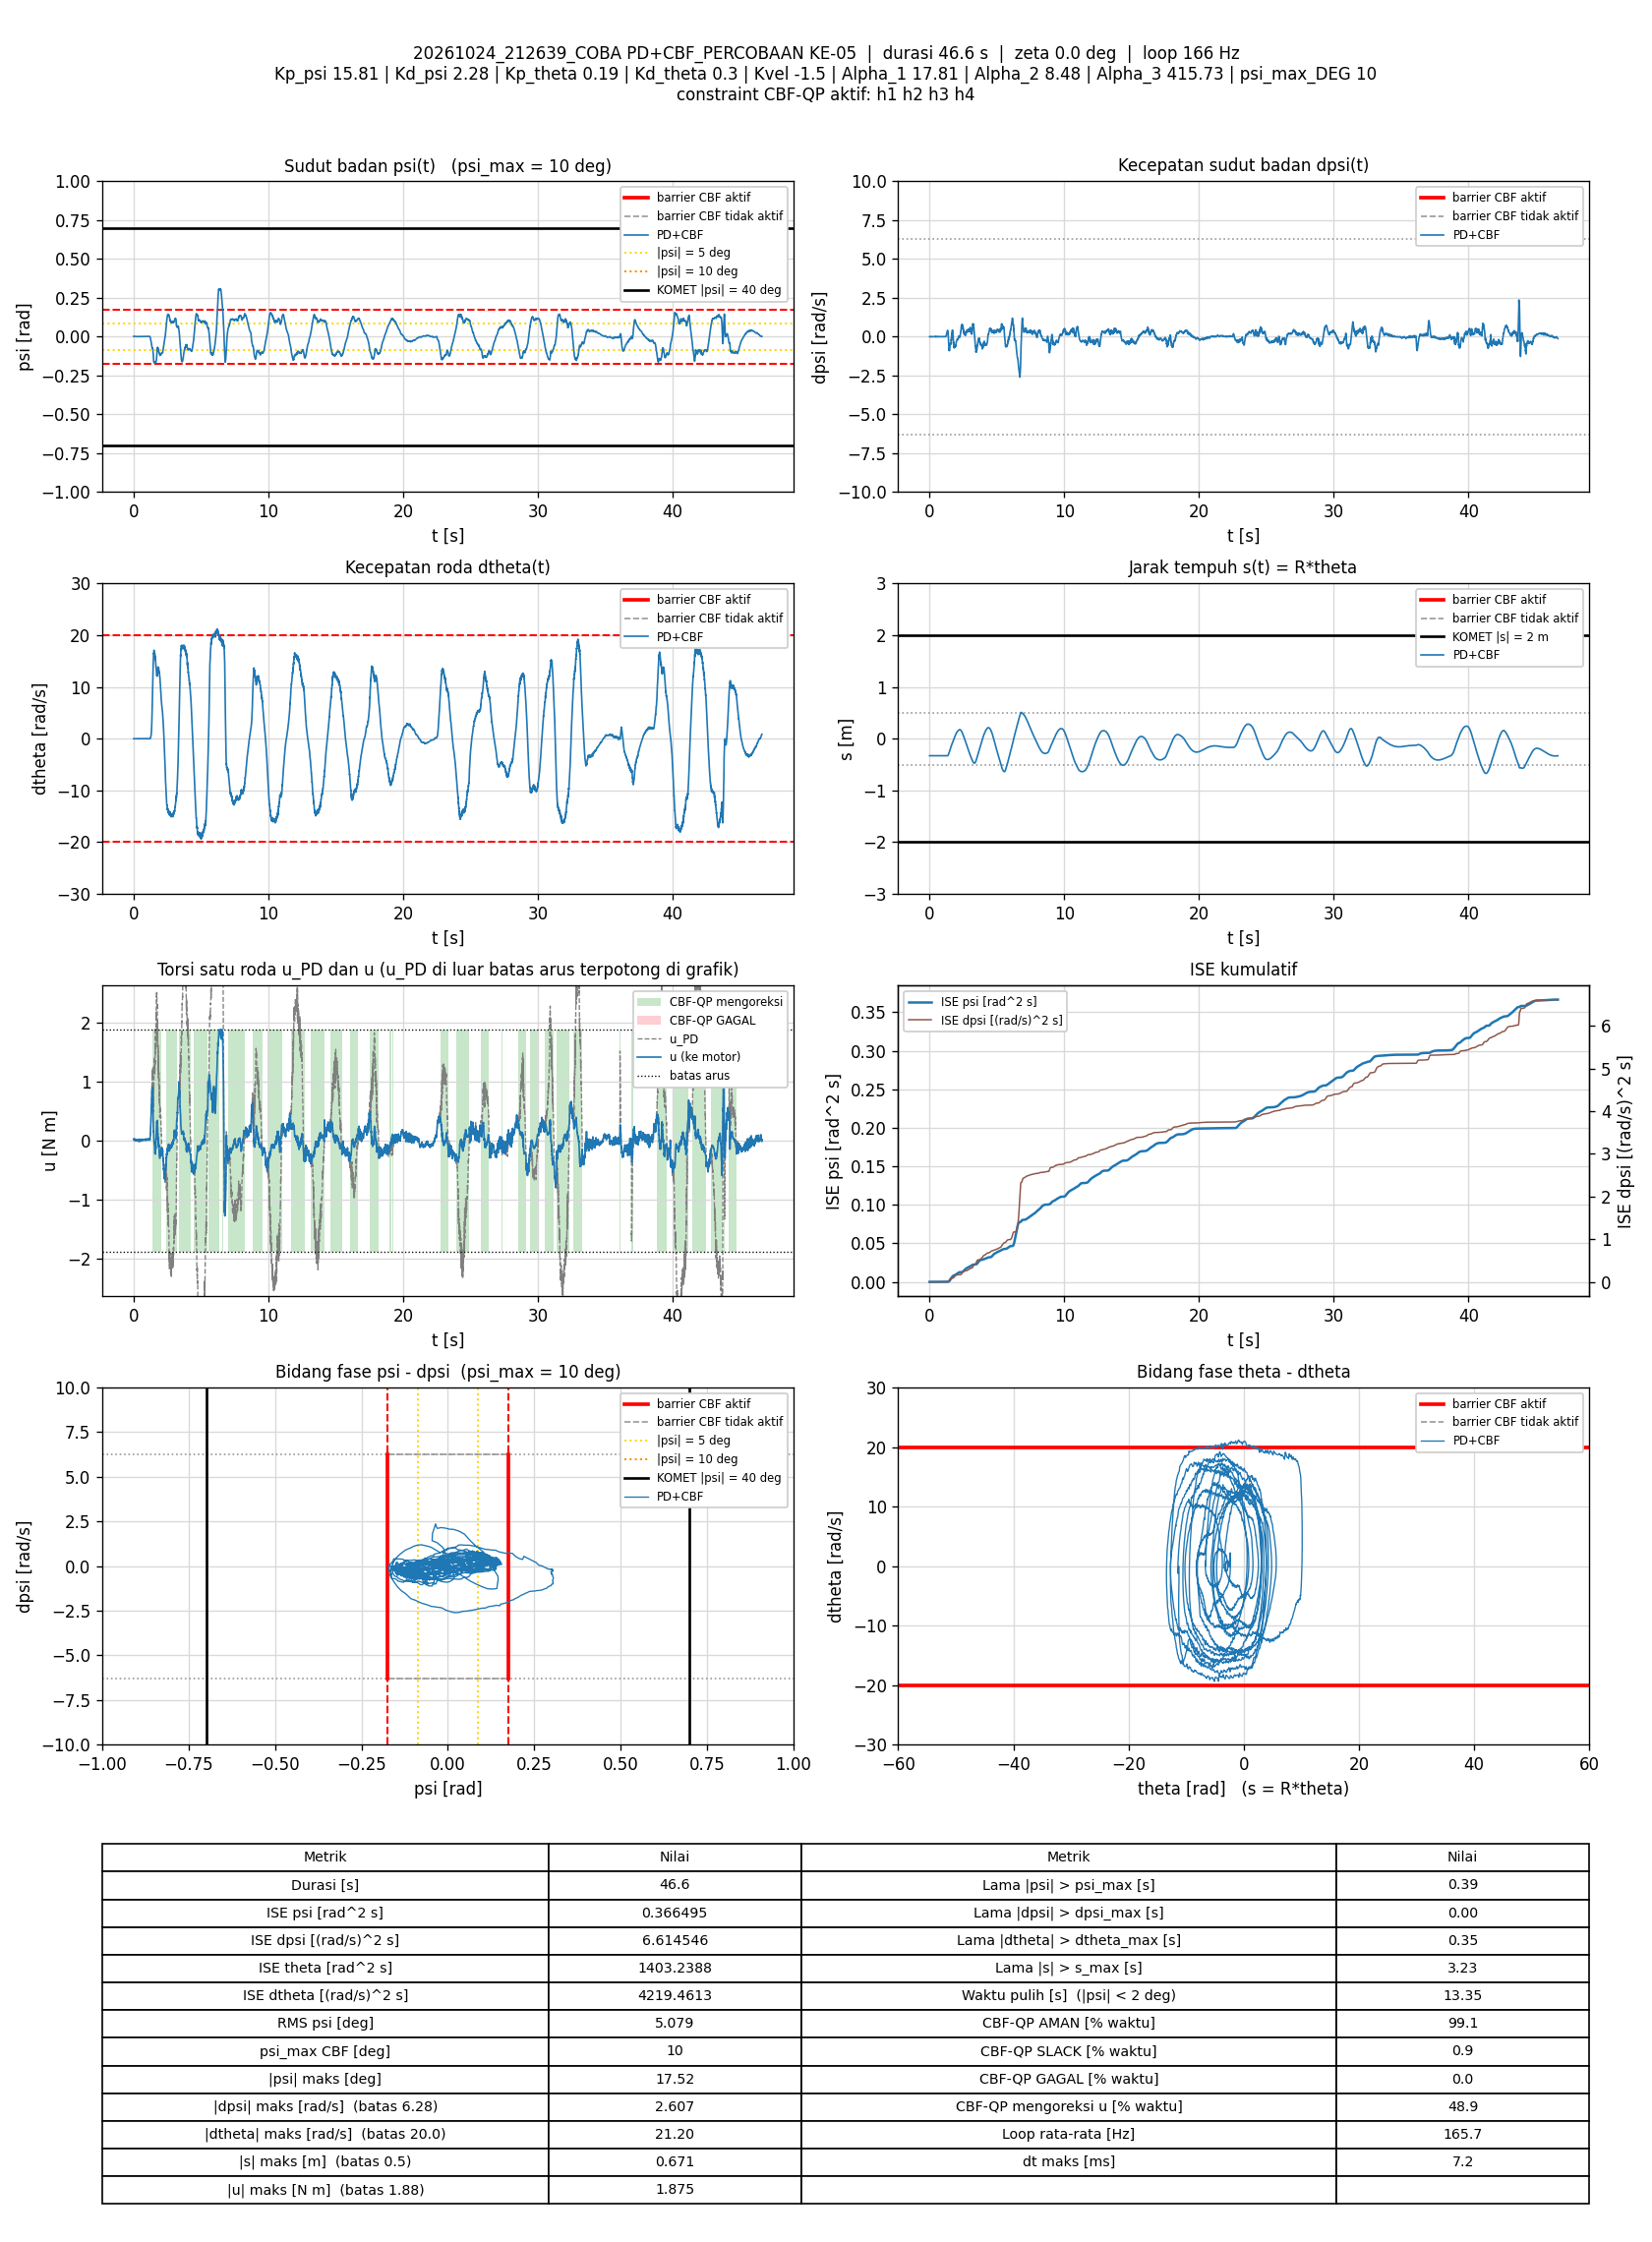

The data file committed next to this chart (first rows):
t_s, theta_rad, dtheta_rad_s, psi_rad, dpsi_rad_s, error_theta, error_dtheta, error_psi, error_dpsi, u_PD_Nm, u_Nm, status_cbf, dorong_N, ISE_theta, ISE_dtheta, ISE_psi, ISE_dpsi, Kp_psi, Kd_psi, Kp_theta, Kd_theta, Kvel, Alpha_1, Alpha_2
0.008509, -6.581, 0.002103, 0.002, -0.003658, 6.581, -0.002103, -0.002, 0.003658, 0.02391, 0.02391, AMAN, 0, 0.3685, 3.7642545e-08, 3.4042459e-08, 1.1388452e-07, 15.81, 2.28, 0.19, 0.3, -1.5, 17.81, 8.48
0.01445, -6.581, -0.004939, 0.001895, -0.00539, 6.581, 0.004939, -0.001895, 0.00539, 0.01619, 0.01619, AMAN, 0, 0.6257, 1.8250354e-07, 5.5362158e-08, 2.8639999e-07, 15.81, 2.28, 0.19, 0.3, -1.5, 17.81, 8.48
0.02044, -6.581, -0.0008205, 0.0017, -0.004857, 6.581, 0.0008205, -0.0017, 0.004857, 0.01556, 0.01556, AMAN, 0, 0.8853, 1.8653998e-07, 7.2698295e-08, 4.2785595e-07, 15.81, 2.28, 0.19, 0.3, -1.5, 17.81, 8.48
0.02654, -6.581, 0.002649, 0.001429, -0.0004608, 6.581, -0.002649, -0.001429, 0.0004608, 0.02233, 0.02233, AMAN, 0, 1.149, 2.2934739e-07, 8.5146515e-08, 4.2915087e-07, 15.81, 2.28, 0.19, 0.3, -1.5, 17.81, 8.48
0.03252, -6.582, 0.003177, 0.00142, 0.004469, 6.582, -0.003177, -0.00142, -0.004469, 0.03359, 0.03359, AMAN, 0, 1.409, 2.8975676e-07, 9.7207437e-08, 5.4864008e-07, 15.81, 2.28, 0.19, 0.3, -1.5, 17.81, 8.48
0.03845, -6.581, 0.0009255, 0.001464, 0.001937, 6.581, -0.0009255, -0.001464, -0.001937, 0.02783, 0.02783, AMAN, 0, 1.665, 2.9482896e-07, 1.0989105e-07, 5.7086603e-07, 15.81, 2.28, 0.19, 0.3, -1.5, 17.81, 8.48
0.04445, -6.582, -0.01116, 0.001619, -0.002992, 6.582, 0.01116, -0.001619, 0.002992, 0.01543, 0.01543, AMAN, 0, 1.925, 1.0424333e-06, 1.2562633e-07, 6.246013e-07, 15.81, 2.28, 0.19, 0.3, -1.5, 17.81, 8.48
0.05145, -6.581, -0.004033, 0.001788, -0.005124, 6.581, 0.004033, -0.001788, 0.005124, 0.01537, 0.01537, AMAN, 0, 2.228, 1.1563464e-06, 1.480157e-07, 8.0850117e-07, 15.81, 2.28, 0.19, 0.3, -1.5, 17.81, 8.48
0.05841, -6.581, -0.002983, 0.001716, -0.003792, 6.581, 0.002983, -0.001716, 0.003792, 0.01759, 0.01759, AMAN, 0, 2.53, 1.2182358e-06, 1.6848695e-07, 9.0847457e-07, 15.81, 2.28, 0.19, 0.3, -1.5, 17.81, 8.48
0.06456, -6.581, -0.004348, 0.0017, -0.001393, 6.581, 0.004348, -0.0017, 0.001393, 0.02239, 0.02239, AMAN, 0, 2.796, 1.3346392e-06, 1.8627014e-07, 9.2042795e-07, 15.81, 2.28, 0.19, 0.3, -1.5, 17.81, 8.48
0.07046, -6.581, 0.0004118, 0.001615, -0.0009937, 6.581, -0.0004118, -0.001615, 0.0009937, 0.02339, 0.02339, AMAN, 0, 3.052, 1.3356388e-06, 2.0164878e-07, 9.2624896e-07, 15.81, 2.28, 0.19, 0.3, -1.5, 17.81, 8.48
0.07645, -6.581, -0.004276, 0.001679, -0.00166, 6.581, 0.004276, -0.001679, 0.00166, 0.02148, 0.02148, AMAN, 0, 3.311, 1.4453244e-06, 2.1855532e-07, 9.4277399e-07, 15.81, 2.28, 0.19, 0.3, -1.5, 17.81, 8.48
0.08245, -6.581, -0.002075, 0.001641, -6.1119832e-05, 6.581, 0.002075, -0.001641, 6.1119832e-05, 0.02519, 0.02519, AMAN, 0, 3.571, 1.4711607e-06, 2.3471555e-07, 9.427964e-07, 15.81, 2.28, 0.19, 0.3, -1.5, 17.81, 8.48
0.0884, -6.582, -0.01618, 0.001621, -0.007256, 6.582, 0.01618, -0.001621, 0.007256, 0.004238, 0.004238, AMAN, 0, 3.829, 3.0287012e-06, 2.5035829e-07, 1.256026e-06, 15.81, 2.28, 0.19, 0.3, -1.5, 17.81, 8.48
0.09459, -6.582, -0.008832, 0.001555, -0.005657, 6.582, 0.008832, -0.001555, 0.005657, 0.009045, 0.009045, AMAN, 0, 4.097, 3.5116531e-06, 2.6533783e-07, 1.4541428e-06, 15.81, 2.28, 0.19, 0.3, -1.5, 17.81, 8.48
0.1005, -6.582, 0.0001132, 0.001341, -0.001127, 6.582, -0.0001132, -0.001341, 0.001127, 0.01867, 0.01867, AMAN, 0, 4.355, 3.5117293e-06, 2.760369e-07, 1.4616969e-06, 15.81, 2.28, 0.19, 0.3, -1.5, 17.81, 8.48
0.1065, -6.582, -0.002234, 0.001218, 0.004202, 6.582, 0.002234, -0.001218, -0.004202, 0.02817, 0.02817, AMAN, 0, 4.613, 3.5414205e-06, 2.8486674e-07, 1.5667272e-06, 15.81, 2.28, 0.19, 0.3, -1.5, 17.81, 8.48
0.1124, -6.582, 0.0009018, 0.001305, -0.001527, 6.582, -0.0009018, -0.001305, 0.001527, 0.01743, 0.01743, AMAN, 0, 4.87, 3.5462591e-06, 2.9500391e-07, 1.5805929e-06, 15.81, 2.28, 0.19, 0.3, -1.5, 17.81, 8.48
0.1184, -6.582, -0.01326, 0.001601, -0.004058, 6.582, 0.01326, -0.001601, 0.004058, 0.01209, 0.01209, AMAN, 0, 5.13, 4.6025674e-06, 3.1040163e-07, 1.67946e-06, 15.81, 2.28, 0.19, 0.3, -1.5, 17.81, 8.48
0.1244, -6.582, -0.006253, 0.001582, -0.002859, 6.582, 0.006253, -0.001582, 0.002859, 0.01661, 0.01661, AMAN, 0, 5.391, 4.8374502e-06, 3.2543016e-07, 1.7285595e-06, 15.81, 2.28, 0.19, 0.3, -1.5, 17.81, 8.48
0.1304, -6.582, -0.005869, 0.001437, -0.003259, 6.582, 0.005869, -0.001437, 0.003259, 0.01352, 0.01352, AMAN, 0, 5.65, 5.0439435e-06, 3.3780252e-07, 1.7922238e-06, 15.81, 2.28, 0.19, 0.3, -1.5, 17.81, 8.48
0.1364, -6.581, 0.007885, 0.00141, -0.004857, 6.581, -0.007885, -0.00141, 0.004857, 0.01359, 0.01359, AMAN, 0, 5.91, 5.416871e-06, 3.4972978e-07, 1.9337466e-06, 15.81, 2.28, 0.19, 0.3, -1.5, 17.81, 8.48
0.1424, -6.582, -0.01518, 0.001183, -0.002859, 6.582, 0.01518, -0.001183, 0.002859, 0.00763, 0.00763, AMAN, 0, 6.17, 6.7997382e-06, 3.5812685e-07, 1.9827909e-06, 15.81, 2.28, 0.19, 0.3, -1.5, 17.81, 8.48
0.1484, -6.582, -0.003184, 0.001084, -0.0008605, 6.582, 0.003184, -0.001084, 0.0008605, 0.01421, 0.01421, AMAN, 0, 6.429, 6.8603888e-06, 3.651522e-07, 1.9872216e-06, 15.81, 2.28, 0.19, 0.3, -1.5, 17.81, 8.48
0.1545, -6.582, 0.004846, 0.0009767, 0.003003, 6.582, -0.004846, -0.0009767, -0.003003, 0.02374, 0.02374, AMAN, 0, 6.692, 7.0026762e-06, 3.7093179e-07, 2.0418633e-06, 15.81, 2.28, 0.19, 0.3, -1.5, 17.81, 8.48
0.1605, -6.582, -0.0006517, 0.001057, -0.00206, 6.582, 0.0006517, -0.001057, 0.00206, 0.01182, 0.01182, AMAN, 0, 6.95, 7.0052118e-06, 3.7760308e-07, 2.0671869e-06, 15.81, 2.28, 0.19, 0.3, -1.5, 17.81, 8.48
0.1665, -6.582, -0.01405, 0.001274, -0.004058, 6.582, 0.01405, -0.001274, 0.004058, 0.006683, 0.006683, AMAN, 0, 7.21, 8.1901521e-06, 3.8735454e-07, 2.1660497e-06, 15.81, 2.28, 0.19, 0.3, -1.5, 17.81, 8.48
0.1725, -6.582, -0.004768, 0.001222, -0.004458, 6.582, 0.004768, -0.001222, 0.004458, 0.007729, 0.007729, AMAN, 0, 7.47, 8.3265018e-06, 3.9631395e-07, 2.285229e-06, 15.81, 2.28, 0.19, 0.3, -1.5, 17.81, 8.48
0.1785, -6.582, -0.008251, 0.001012, -0.004325, 6.582, 0.008251, -0.001012, 0.004325, 0.003661, 0.003661, AMAN, 0, 7.73, 8.735203e-06, 4.0246006e-07, 2.397504e-06, 15.81, 2.28, 0.19, 0.3, -1.5, 17.81, 8.48
0.1845, -6.582, -0.004014, 0.0009149, -0.0009937, 6.582, 0.004014, -0.0009149, 0.0009937, 0.01099, 0.01099, AMAN, 0, 7.99, 8.8318599e-06, 4.0748202e-07, 2.403429e-06, 15.81, 2.28, 0.19, 0.3, -1.5, 17.81, 8.48
0.1905, -6.582, 0.006323, 0.0008388, 0.001271, 6.582, -0.006323, -0.0008388, -0.001271, 0.01806, 0.01806, AMAN, 0, 8.252, 9.073565e-06, 4.1173521e-07, 2.4131983e-06, 15.81, 2.28, 0.19, 0.3, -1.5, 17.81, 8.48
0.1965, -6.583, -0.01606, 0.0008721, -0.001527, 6.583, 0.01606, -0.0008721, 0.001527, 0.00549, 0.00549, AMAN, 0, 8.51, 1.060935e-05, 4.1626469e-07, 2.4270773e-06, 15.81, 2.28, 0.19, 0.3, -1.5, 17.81, 8.48
0.2025, -6.583, -0.01258, 0.001097, -0.001393, 6.583, 0.01258, -0.001097, 0.001393, 0.01039, 0.01039, AMAN, 0, 8.77, 1.1559093e-05, 4.2348125e-07, 2.4387306e-06, 15.81, 2.28, 0.19, 0.3, -1.5, 17.81, 8.48
0.2085, -6.583, -0.008975, 0.0008828, -0.004058, 6.583, 0.008975, -0.0008828, 0.004058, 0.002013, 0.002013, AMAN, 0, 9.03, 1.2042532e-05, 4.28159e-07, 2.5375635e-06, 15.81, 2.28, 0.19, 0.3, -1.5, 17.81, 8.48
0.2145, -6.582, 0.004687, 0.0009038, -0.002593, 6.582, -0.004687, -0.0009038, 0.002593, 0.009784, 0.009784, AMAN, 0, 9.29, 1.2174314e-05, 4.3305894e-07, 2.5778812e-06, 15.81, 2.28, 0.19, 0.3, -1.5, 17.81, 8.48
0.2215, -6.583, -0.005966, 0.0007122, -0.004191, 6.583, 0.005966, -0.0007122, 0.004191, -8.6334534e-05, -8.6334534e-05, AMAN, 0, 9.594, 1.2423478e-05, 4.3660907e-07, 2.7008363e-06, 15.81, 2.28, 0.19, 0.3, -1.5, 17.81, 8.48
0.2275, -6.583, 0.003057, 0.0005733, 0.0008715, 6.583, -0.003057, -0.0005733, -0.0008715, 0.01197, 0.01197, AMAN, 0, 9.854, 1.2479576e-05, 4.3858276e-07, 2.7053968e-06, 15.81, 2.28, 0.19, 0.3, -1.5, 17.81, 8.48
0.2335, -6.583, -0.006914, 0.000483, -0.00126, 6.583, 0.006914, -0.000483, 0.00126, 0.002689, 0.002689, AMAN, 0, 10.11, 1.2766461e-05, 4.3998292e-07, 2.7149283e-06, 15.81, 2.28, 0.19, 0.3, -1.5, 17.81, 8.48
0.2395, -6.583, -0.01298, 0.0004808, -0.00126, 6.583, 0.01298, -0.0004808, 0.00126, 0.0008325, 0.0008325, AMAN, 0, 10.38, 1.3791297e-05, 4.4138802e-07, 2.7245826e-06, 15.81, 2.28, 0.19, 0.3, -1.5, 17.81, 8.48
0.2455, -6.583, -0.001036, 0.0004801, 0.000605, 6.583, 0.001036, -0.0004801, -0.000605, 0.008659, 0.008659, AMAN, 0, 10.63, 1.3797656e-05, 4.427534e-07, 2.7267512e-06, 15.81, 2.28, 0.19, 0.3, -1.5, 17.81, 8.48
0.2516, -6.583, -0.002393, 0.0003997, -0.001127, 6.583, 0.002393, -0.0003997, 0.001127, 0.003032, 0.003032, AMAN, 0, 10.9, 1.3832611e-05, 4.4372853e-07, 2.7345037e-06, 15.81, 2.28, 0.19, 0.3, -1.5, 17.81, 8.48
0.2575, -6.583, 0.001713, 0.0004676, -0.0009937, 6.583, -0.001713, -0.0004676, 0.0009937, 0.00564, 0.00564, AMAN, 0, 11.15, 1.3849926e-05, 4.4501915e-07, 2.7403334e-06, 15.81, 2.28, 0.19, 0.3, -1.5, 17.81, 8.48
0.2635, -6.583, -0.01411, 0.0003935, -0.001393, 6.583, 0.01411, -0.0003935, 0.001393, -0.001189, -0.001189, AMAN, 0, 11.41, 1.5045353e-05, 4.4594881e-07, 2.751989e-06, 15.81, 2.28, 0.19, 0.3, -1.5, 17.81, 8.48
0.2695, -6.583, -0.001313, 0.0004919, -0.002593, 6.583, 0.001313, -0.0004919, 0.002593, 0.001473, 0.001473, AMAN, 0, 11.67, 1.5055706e-05, 4.474011e-07, 2.7923214e-06, 15.81, 2.28, 0.19, 0.3, -1.5, 17.81, 8.48
0.2756, -6.583, -0.007473, 0.0005838, 0.002604, 6.583, 0.007473, -0.0005838, -0.002604, 0.01292, 0.01292, AMAN, 0, 11.94, 1.5395763e-05, 4.4947682e-07, 2.8335975e-06, 15.81, 2.28, 0.19, 0.3, -1.5, 17.81, 8.48
0.2816, -6.583, -0.0005659, 0.0005455, -0.0001944, 6.583, 0.0005659, -0.0005455, 0.0001944, 0.008011, 0.008011, AMAN, 0, 12.2, 1.5397679e-05, 4.5125671e-07, 2.8338234e-06, 15.81, 2.28, 0.19, 0.3, -1.5, 17.81, 8.48
0.2875, -6.583, -0.008031, 0.0008283, -0.004058, 6.583, 0.008031, -0.0008283, 0.004058, 0.001433, 0.001433, AMAN, 0, 12.46, 1.5780436e-05, 4.5532807e-07, 2.9315538e-06, 15.81, 2.28, 0.19, 0.3, -1.5, 17.81, 8.48
0.2935, -6.583, 5.9227985e-06, 0.0008018, -0.004325, 6.583, -5.9227985e-06, -0.0008018, 0.004325, 0.002818, 0.002818, AMAN, 0, 12.72, 1.5780436e-05, 4.5918562e-07, 3.0437744e-06, 15.81, 2.28, 0.19, 0.3, -1.5, 17.81, 8.48
0.2995, -6.583, -0.004905, 0.000739, -0.0008605, 6.583, 0.004905, -0.000739, 0.0008605, 0.00825, 0.00825, AMAN, 0, 12.98, 1.5924838e-05, 4.6246353e-07, 3.0482192e-06, 15.81, 2.28, 0.19, 0.3, -1.5, 17.81, 8.48
0.3055, -6.583, 0.001803, 0.0005434, -0.002459, 6.583, -0.001803, -0.0005434, 0.002459, 0.003525, 0.003525, AMAN, 0, 13.24, 1.5944347e-05, 4.6423542e-07, 3.0845083e-06, 15.81, 2.28, 0.19, 0.3, -1.5, 17.81, 8.48
0.3116, -6.583, -0.0001135, 0.0005153, -0.003392, 6.583, 0.0001135, -0.0005153, 0.003392, 0.0003793, 0.0003793, AMAN, 0, 13.5, 1.5944426e-05, 4.6585572e-07, 3.154713e-06, 15.81, 2.28, 0.19, 0.3, -1.5, 17.81, 8.48
0.3176, -6.583, 0.005531, 0.0004383, -0.000594, 6.583, -0.005531, -0.0004383, 0.000594, 0.007235, 0.007235, AMAN, 0, 13.76, 1.6127262e-05, 4.670038e-07, 3.1568218e-06, 15.81, 2.28, 0.19, 0.3, -1.5, 17.81, 8.48
0.3235, -6.583, -0.00401, 0.0003611, -0.001393, 6.583, 0.00401, -0.0003611, 0.001393, 0.001328, 0.001328, AMAN, 0, 14.02, 1.6222562e-05, 4.6777642e-07, 3.1683289e-06, 15.81, 2.28, 0.19, 0.3, -1.5, 17.81, 8.48
0.3296, -6.583, -0.01782, 0.0005304, -0.0009937, 6.583, 0.01782, -0.0005304, 0.0009937, 0.0007746, 0.0007746, AMAN, 0, 14.28, 1.8148956e-05, 4.6948352e-07, 3.1743215e-06, 15.81, 2.28, 0.19, 0.3, -1.5, 17.81, 8.48
0.3355, -6.583, 0.003346, 0.0005253, 0.001538, 6.583, -0.003346, -0.0005253, -0.001538, 0.01281, 0.01281, AMAN, 0, 14.54, 1.821533e-05, 4.7111948e-07, 3.1883404e-06, 15.81, 2.28, 0.19, 0.3, -1.5, 17.81, 8.48
0.3415, -6.583, 0.004355, 0.0004682, -0.0007273, 6.583, -0.004355, -0.0004682, 0.0007273, 0.00705, 0.00705, AMAN, 0, 14.8, 1.8329368e-05, 4.7243766e-07, 3.191521e-06, 15.81, 2.28, 0.19, 0.3, -1.5, 17.81, 8.48
0.3485, -6.583, -0.008189, 0.0005587, -0.004724, 6.583, 0.008189, -0.0005587, 0.004724, -0.004395, -0.004395, AMAN, 0, 15.1, 1.8797864e-05, 4.7461839e-07, 3.3474377e-06, 15.81, 2.28, 0.19, 0.3, -1.5, 17.81, 8.48
0.3545, -6.583, -0.002574, 0.0005074, -0.003525, 6.583, 0.002574, -0.0005074, 0.003525, -0.0007879, -0.0007879, AMAN, 0, 15.36, 1.8837727e-05, 4.7616689e-07, 3.4221845e-06, 15.81, 2.28, 0.19, 0.3, -1.5, 17.81, 8.48
0.3607, -6.583, -0.003631, 0.0003501, -0.0004608, 6.583, 0.003631, -0.0003501, 0.0004608, 0.003396, 0.003396, AMAN, 0, 15.63, 1.8918717e-05, 4.7691997e-07, 3.4234888e-06, 15.81, 2.28, 0.19, 0.3, -1.5, 17.81, 8.48
0.3665, -6.583, 0.003581, 0.0002484, 0.002337, 6.583, -0.003581, -0.0002484, -0.002337, 0.01033, 0.01033, AMAN, 0, 15.88, 1.8993706e-05, 4.7728102e-07, 3.455435e-06, 15.81, 2.28, 0.19, 0.3, -1.5, 17.81, 8.48
... 7,667 more rows
